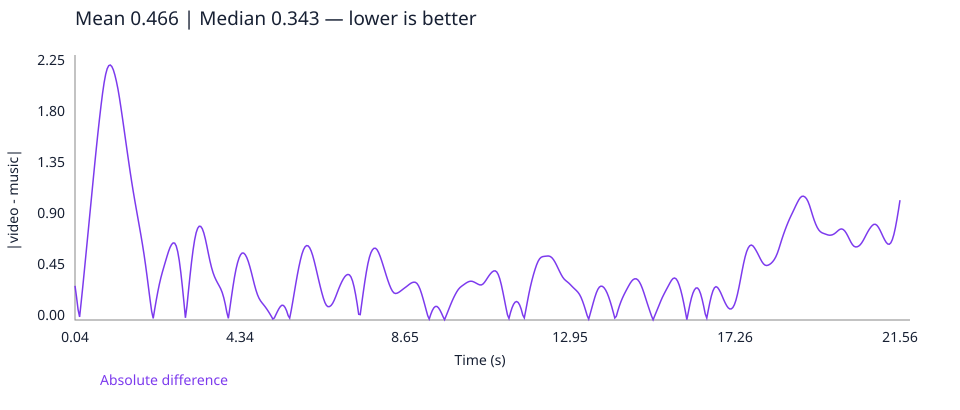

Values plotted in this chart, from the file beside it:
time_seconds, absolute_difference
0.04, 0.3011
0.08, 0.202
0.12, 0.09202
0.16, 0.02702
0.2, 0.1529
0.24, 0.2843
0.28, 0.4203
0.32, 0.559
0.36, 0.698
0.4, 0.8367
0.44, 0.9757
0.48, 1.115
0.52, 1.254
0.56, 1.391
0.6, 1.525
0.64, 1.654
0.68, 1.776
0.72, 1.892
0.76, 2
0.8, 2.092
0.84, 2.165
0.88, 2.214
0.92, 2.241
0.96, 2.247
1.0, 2.234
1.04, 2.204
1.08, 2.159
1.12, 2.102
1.16, 2.035
1.2, 1.956
1.24, 1.868
1.28, 1.775
1.32, 1.68
1.36, 1.584
1.4, 1.488
1.44, 1.395
1.48, 1.303
1.52, 1.215
1.56, 1.131
1.6, 1.052
1.64, 0.9747
1.68, 0.8986
1.72, 0.8226
1.76, 0.7456
1.8, 0.6651
1.84, 0.5788
1.88, 0.4852
1.92, 0.3843
1.96, 0.2786
2.0, 0.1739
2.04, 0.07578
2.08, 0.01415
2.12, 0.09714
2.16, 0.1754
2.2, 0.2487
2.24, 0.3147
2.28, 0.3724
2.32, 0.4231
2.36, 0.4698
2.4, 0.5156
... 479 more rows
